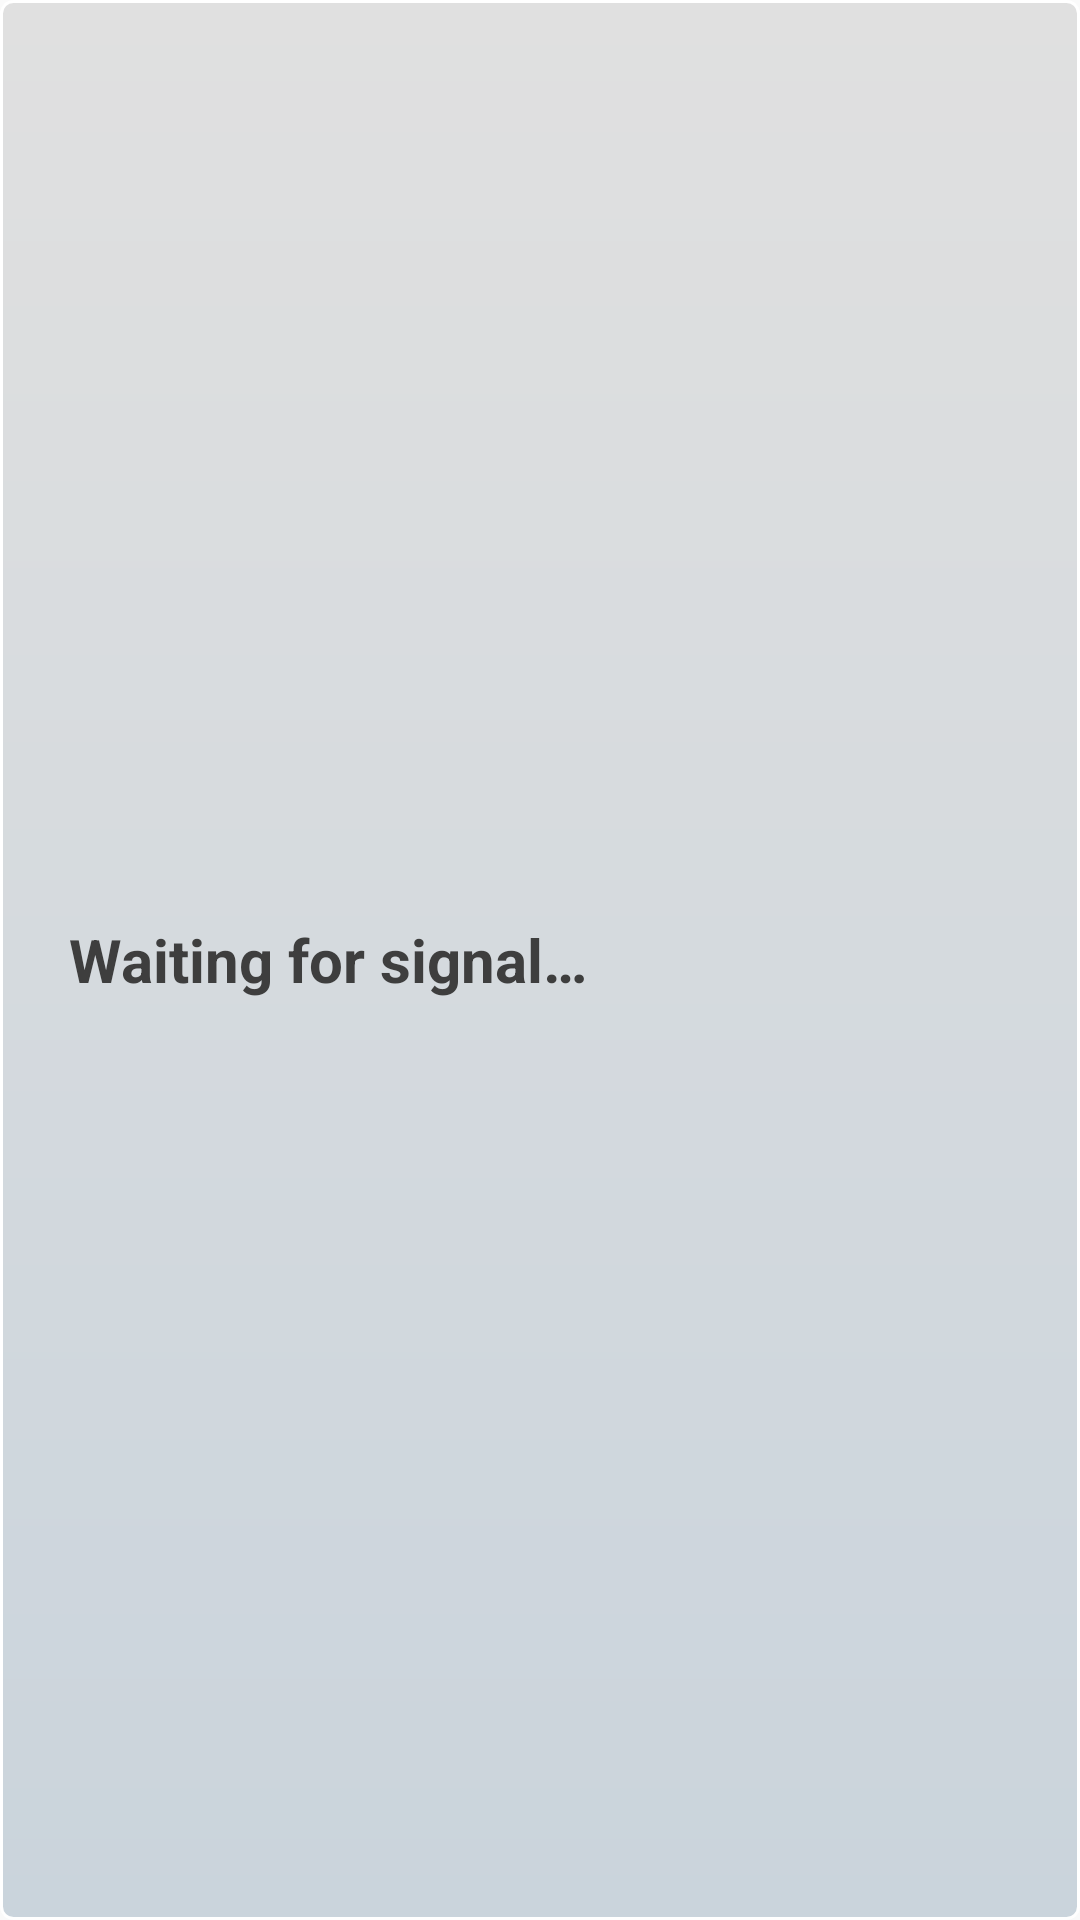

The Android layout XML behind this screen, and the referenced resources:
<!-- AndroidManifest.xml: application theme Theme.AppCompat.Light.NoActionBar -->
<!-- res/layout/fragment_list_item.xml -->
<?xml version="1.0" encoding="utf-8"?>
<RelativeLayout xmlns:android="http://schemas.android.com/apk/res/android"
    android:layout_width="match_parent"
    android:layout_height="wrap_content"
    android:padding="8dp"
    android:layout_margin="5dp"
    android:layout_marginBottom="10dp"
    android:orientation="horizontal"
    android:background="@drawable/list_item_background">


    <TextView
        android:id="@+id/item_code"

        android:layout_width="wrap_content"
android:layout_centerVertical="true"
        android:layout_height="wrap_content"
        android:textStyle="bold"
android:maxWidth="120dp"
        android:layout_marginEnd="15dp"
        android:textSize="20sp"
        android:text=""
        android:textColor="#3E3E3E"
        />

    <TextView
        android:id="@+id/item_description"
        android:layout_centerVertical="true"

        android:layout_width="wrap_content"
        android:layout_height="wrap_content"
        android:textStyle="bold"
android:layout_toRightOf="@+id/item_code"
        android:textSize="20sp"
        android:text="Waiting for signal…"
        android:textColor="#3E3E3E"
        />
</RelativeLayout>
<!-- resources referenced by this layout -->
<resources>
  <!-- drawable list_item_background (drawable) -->
  <shape xmlns:android="http://schemas.android.com/apk/res/android"
      android:shape="rectangle">
  
      <corners android:radius="4dp" />
      <solid android:color="#B8B8B8" />
      <gradient android:angle="20" />
      <gradient android:startColor="#E0E0E0" />
      <gradient android:endColor="#CAD4DC" />
      <stroke
          android:width="1dp"
  
          android:color="#FFFFFF" />
  
  </shape>
</resources>
